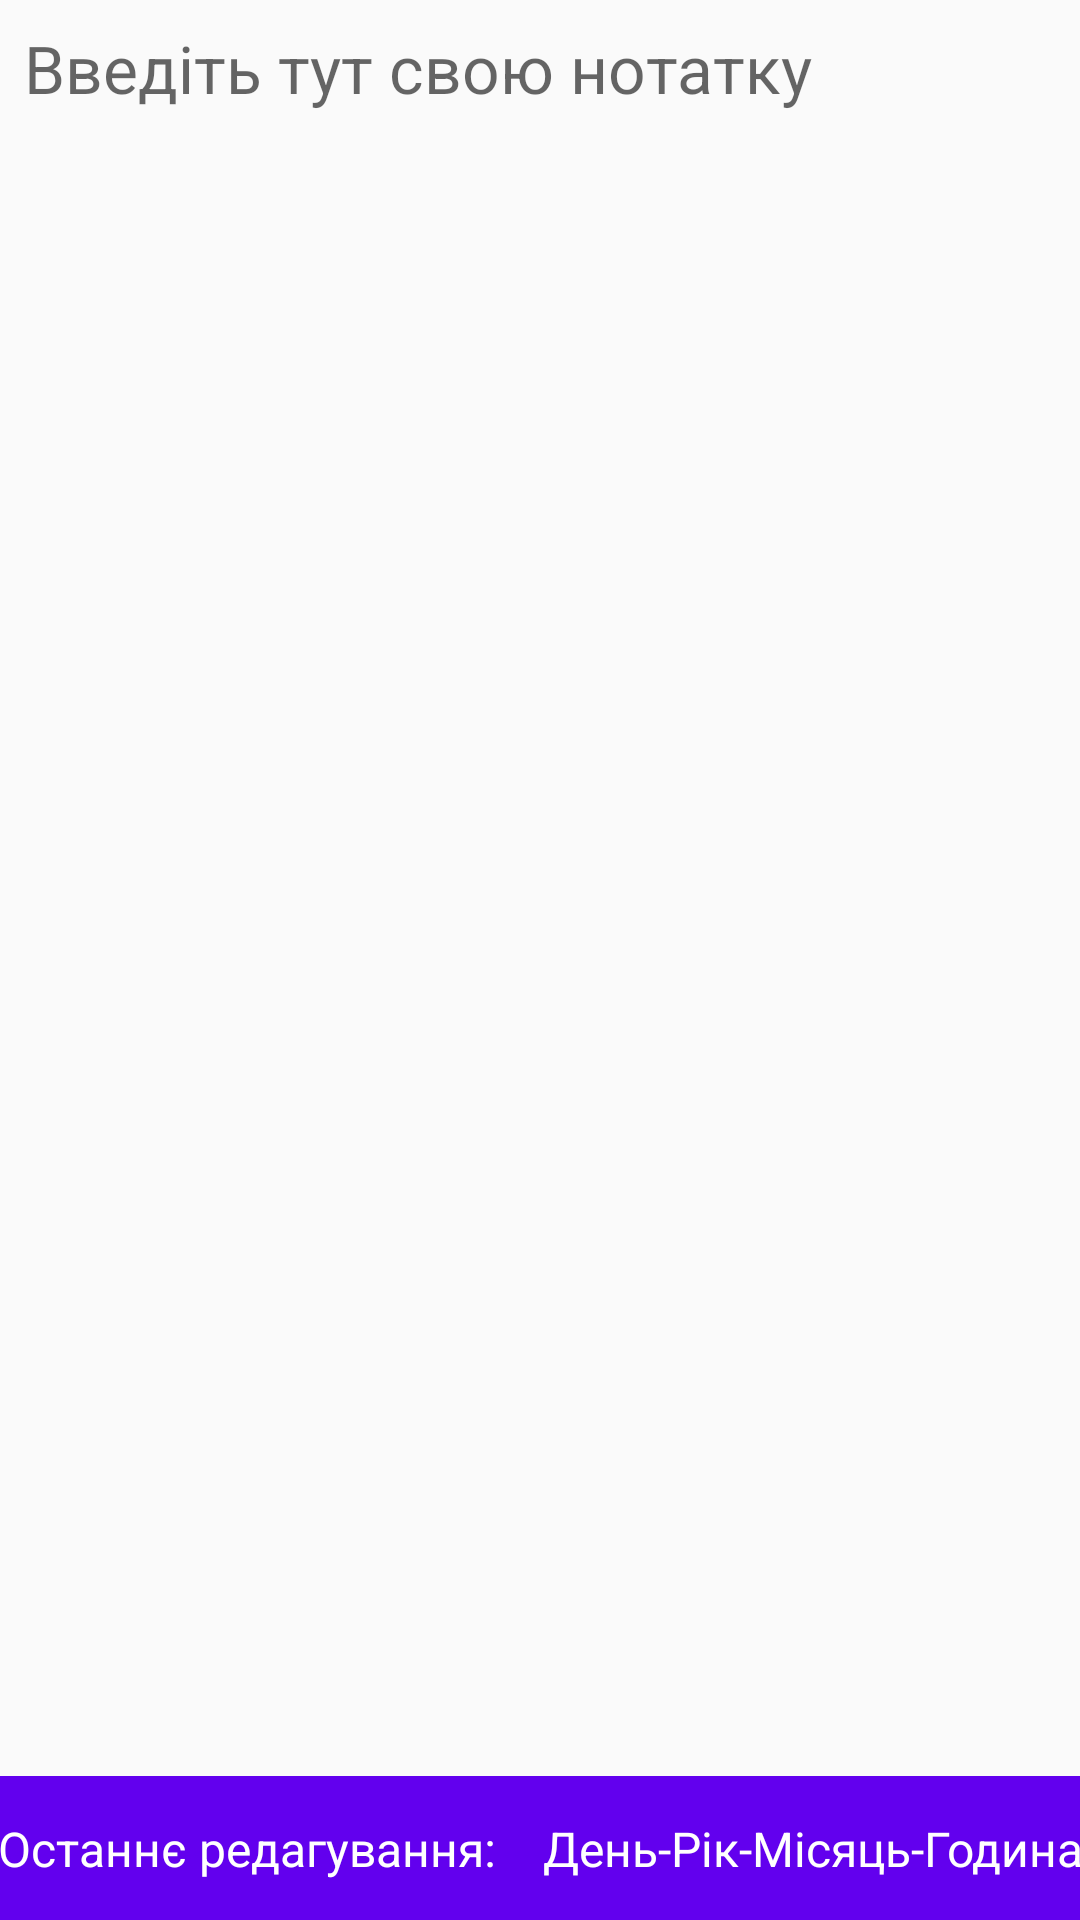

The Android layout XML behind this screen, and the referenced resources:
<!-- AndroidManifest.xml: application theme AppTheme -->
<!-- res/layout/content_editor.xml -->
<?xml version="1.0" encoding="utf-8"?>
<androidx.constraintlayout.widget.ConstraintLayout xmlns:android="http://schemas.android.com/apk/res/android"
    xmlns:app="http://schemas.android.com/apk/res-auto"
    xmlns:tools="http://schemas.android.com/tools"
    android:id="@+id/editorConstraintLayout"
    android:layout_width="match_parent"
    android:layout_height="match_parent"
    app:layout_behavior="@string/appbar_scrolling_view_behavior"
    tools:context=".other.NotesEditorActivity"
    tools:showIn="@layout/activity_editor_notes"
    android:descendantFocusability="beforeDescendants"
    android:focusableInTouchMode="true" >

    <EditText
        android:id="@+id/noteEditText"
        android:layout_width="0dp"
        android:layout_height="0dp"
        android:layout_marginBottom="8dp"
        android:layout_marginEnd="8dp"
        android:layout_marginLeft="8dp"
        android:layout_marginRight="8dp"
        android:layout_marginStart="8dp"
        android:layout_marginTop="8dp"
        android:background="@android:color/transparent"
        android:ems="10"
        android:gravity="top"
        android:hint="@string/note_edit_text_hint"
        android:inputType="textCapSentences|textMultiLine"
        android:textSize="22sp"
        app:layout_constraintBottom_toTopOf="@+id/bottomBar"
        app:layout_constraintEnd_toEndOf="parent"
        app:layout_constraintLeft_toLeftOf="parent"
        app:layout_constraintRight_toRightOf="parent"
        app:layout_constraintStart_toStartOf="parent"
        app:layout_constraintTop_toTopOf="parent" />

    <androidx.constraintlayout.widget.ConstraintLayout
        android:id="@+id/bottomBar"
        android:layout_width="0dp"
        android:layout_height="48sp"
        android:background="@color/colorPrimary"
        app:layout_constraintBottom_toBottomOf="parent"
        app:layout_constraintEnd_toEndOf="parent"
        app:layout_constraintStart_toStartOf="parent"
        app:layout_constraintTop_toTopOf="parent"
        app:layout_constraintVertical_bias="1.0">

        <TextView
            android:id="@+id/lastEditedTextView"
            android:layout_width="wrap_content"
            android:layout_height="wrap_content"
            android:layout_marginBottom="8dp"
            android:layout_marginEnd="8dp"
            android:layout_marginStart="8dp"
            android:layout_marginTop="8dp"
            android:text="@string/last_edited_text_view"
            android:textColor="@color/colorSecondaryTex"
            android:textSize="16sp"
            app:layout_constraintBottom_toBottomOf="parent"
            app:layout_constraintEnd_toStartOf="@+id/lastEditedDateTextView"
            app:layout_constraintHorizontal_bias="0.5"
            app:layout_constraintHorizontal_chainStyle="spread"
            app:layout_constraintStart_toStartOf="parent"
            app:layout_constraintTop_toTopOf="parent" />

        <TextView
            android:id="@+id/lastEditedDateTextView"
            android:layout_width="wrap_content"
            android:layout_height="wrap_content"
            android:layout_marginBottom="8dp"
            android:layout_marginEnd="8dp"
            android:layout_marginStart="8dp"
            android:layout_marginTop="8dp"
            android:text="@string/dummy_date"
            android:textColor="@color/colorSecondaryTex"
            android:textSize="16sp"
            app:layout_constraintBottom_toBottomOf="parent"
            app:layout_constraintEnd_toEndOf="parent"
            app:layout_constraintHorizontal_bias="0.5"
            app:layout_constraintStart_toEndOf="@+id/lastEditedTextView"
            app:layout_constraintTop_toTopOf="parent" />

    </androidx.constraintlayout.widget.ConstraintLayout>

</androidx.constraintlayout.widget.ConstraintLayout>
<!-- resources referenced by this layout -->
<resources>
  <color name="colorPrimary">#6200EE</color>
  <color name="colorSecondaryTex">#ffffff</color>
  <string name="dummy_date" translatable="false">День-Рік-Місяць-Година</string>
  <string name="last_edited_text_view">Останнє редагування:</string>
  <string name="note_edit_text_hint">Введіть тут свою нотатку</string>
  <style name="AppTheme" parent="Theme.AppCompat.Light.DarkActionBar">
          
          <item name="colorPrimary">#50AA33</item>
          <item name="colorPrimaryDark">#C4C4C6</item>
          <item name="colorAccent">@color/colorAccent</item>
      </style>
  <color name="colorAccent">#76FF03</color>
</resources>
